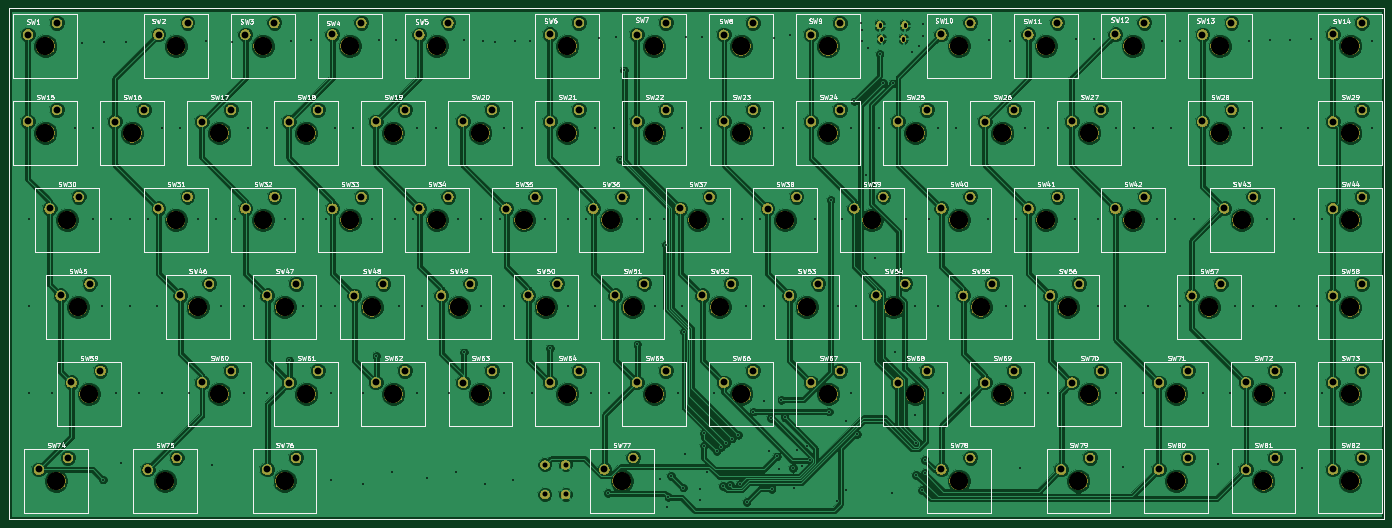
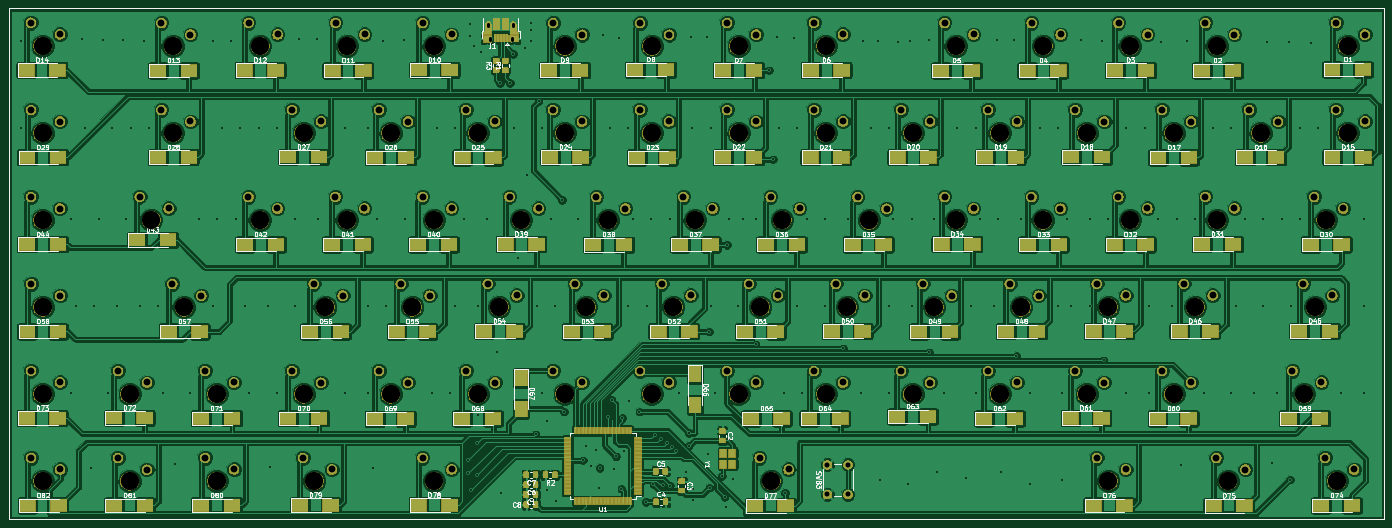
Circuit board: 8 layer files. Board 301.0 x 111.8 mm.
- bottom_copper: sofaboard-B.Cu.gbr (579011 bytes)
- bottom_mask: sofaboard-B.Mask.gbr (296817 bytes)
- bottom_silk: sofaboard-B.SilkS.gbr (100724 bytes)
- outline: sofaboard-Edge.Cuts.gbr (643 bytes)
- top_copper: sofaboard-F.Cu.gbr (310464 bytes)
- top_mask: sofaboard-F.Mask.gbr (250250 bytes)
- top_silk: sofaboard-F.SilkS.gbr (116557 bytes)
- drill: sofaboard.drl (6742 bytes)

=== bottom_copper: sofaboard-B.Cu.gbr (579011 bytes, source omitted) ===
=== bottom_mask: sofaboard-B.Mask.gbr (296817 bytes, source omitted) ===
=== bottom_silk: sofaboard-B.SilkS.gbr (100724 bytes, source omitted) ===
=== outline: sofaboard-Edge.Cuts.gbr ===
%TF.GenerationSoftware,KiCad,Pcbnew,5.0.1*%
%TF.CreationDate,2019-04-01T22:15:05+02:00*%
%TF.ProjectId,sofaboard,736F6661626F6172642E6B696361645F,rev?*%
%TF.SameCoordinates,Original*%
%TF.FileFunction,Profile,NP*%
%FSLAX46Y46*%
G04 Gerber Fmt 4.6, Leading zero omitted, Abs format (unit mm)*
G04 Created by KiCad (PCBNEW 5.0.1) date Mon 01 Apr 2019 22:15:05 CEST*
%MOMM*%
%LPD*%
G01*
G04 APERTURE LIST*
%ADD10C,0.150000*%
G04 APERTURE END LIST*
D10*
X7620000Y11430000D02*
X7620000Y123190000D01*
X308610000Y11430000D02*
X7620000Y11430000D01*
X308610000Y123190000D02*
X308610000Y11430000D01*
X7620000Y123190000D02*
X308610000Y123190000D01*
M02*

=== top_copper: sofaboard-F.Cu.gbr (310464 bytes, source omitted) ===
=== top_mask: sofaboard-F.Mask.gbr (250250 bytes, source omitted) ===
=== top_silk: sofaboard-F.SilkS.gbr (116557 bytes, source omitted) ===
=== drill: sofaboard.drl (6742 bytes, source omitted) ===
